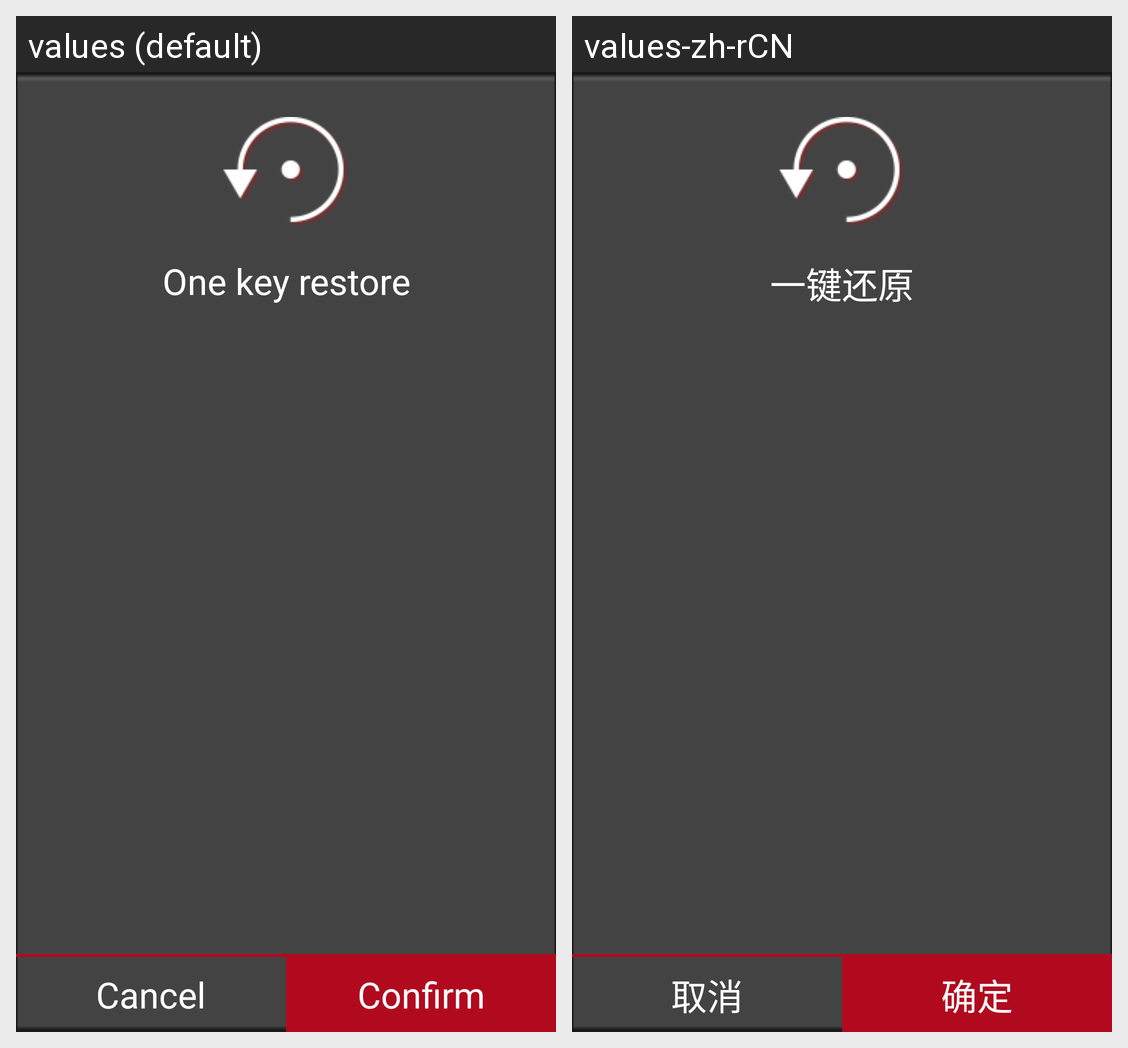

For this localized Android screen grid, give each drawn string resource with its value in every locale shown.
Android screen res/layout/dialog_restore.xml rendered under 2 locales, left to right: values (default), values-zh-rCN. Device: Nexus 5 (rendered at 1080×1920; each locale shown at half size, 540×960, under a caption strip naming it); theme AppTheme.
Strings drawn on this screen, with the default value and each locale's value (text and hints the layout hard-codes, and strings that could not be matched under every locale, appear in the picture but are not listed):

restore
  values: One key restore
  values-zh-rCN: 一键还原

cancel
  values: Cancel
  values-zh-rCN: 取消

confirm
  values: Confirm
  values-zh-rCN: 确定
